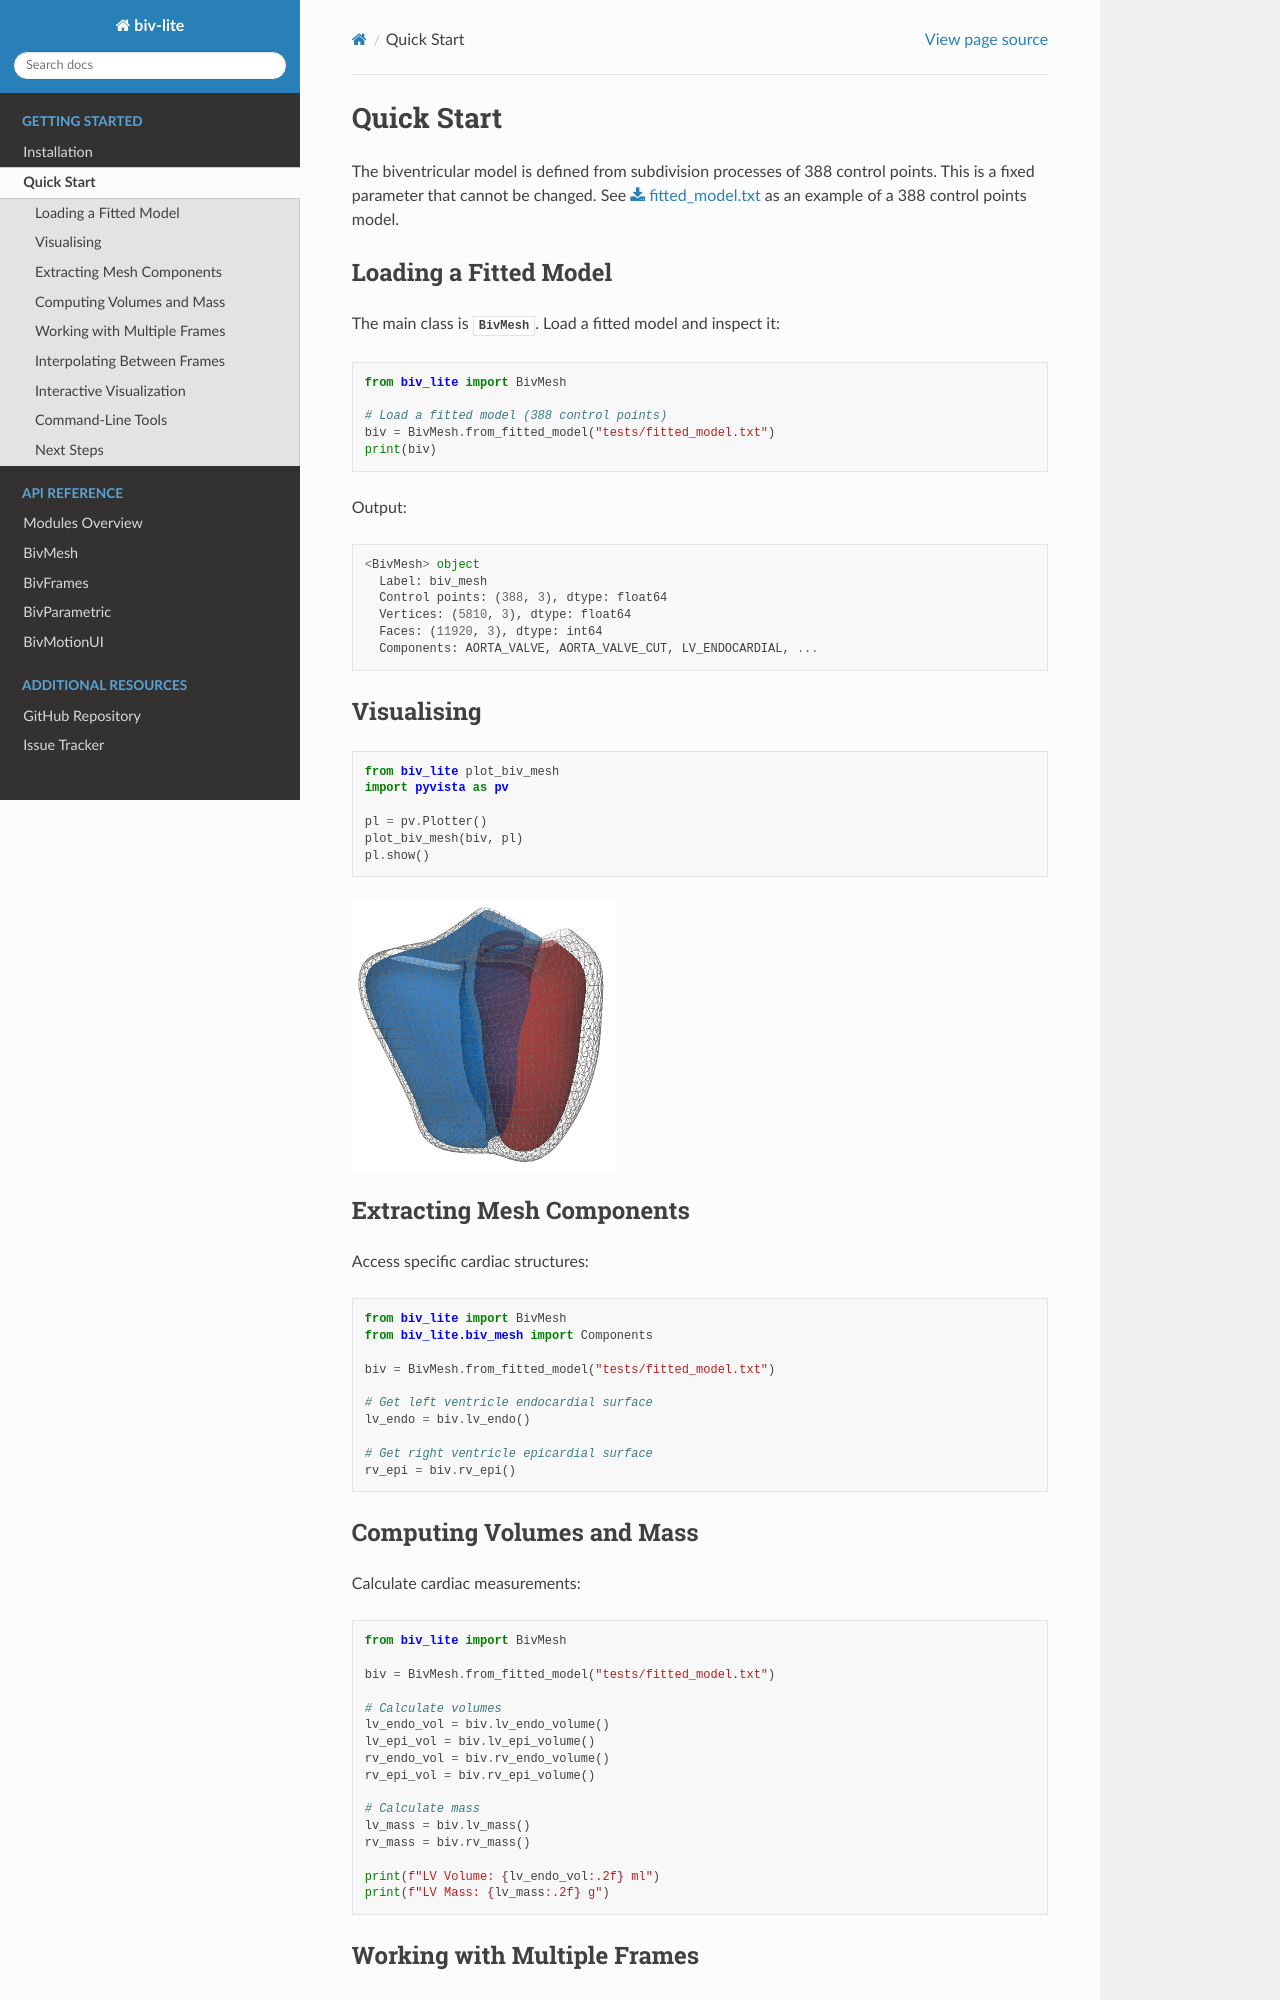

repository: avansp/biv-lite · page: quickstart.html · generator: sphinx

Quick Start
===========

The biventricular model is defined from subdivision processes of 388 control points. 
This is a fixed parameter that cannot be changed.
See :download:`fitted_model.txt <../tests/fitted_model.txt>` as an example of a 388 control points model.

Loading a Fitted Model
----------------------

The main class is :class:`BivMesh <biv_lite.biv_mesh.BivMesh>`. Load a fitted model and inspect it::

    from biv_lite import BivMesh

    # Load a fitted model (388 control points)
    biv = BivMesh.from_fitted_model("tests/fitted_model.txt")
    print(biv)

Output::

    <BivMesh> object
      Label: biv_mesh
      Control points: (388, 3), dtype: float64
      Vertices: (5810, 3), dtype: float64
      Faces: (11920, 3), dtype: int64
      Components: AORTA_VALVE, AORTA_VALVE_CUT, LV_ENDOCARDIAL, ...


Visualising
-----------

::

    from biv_lite plot_biv_mesh
    import pyvista as pv

    pl = pv.Plotter()
    plot_biv_mesh(biv, pl)
    pl.show()

.. image:: /images/plot_biv_mesh.png
    :scale: 50%

Extracting Mesh Components
---------------------------

Access specific cardiac structures::

    from biv_lite import BivMesh
    from biv_lite.biv_mesh import Components

    biv = BivMesh.from_fitted_model("tests/fitted_model.txt")

    # Get left ventricle endocardial surface
    lv_endo = biv.lv_endo()

    # Get right ventricle epicardial surface
    rv_epi = biv.rv_epi()

Computing Volumes and Mass
---------------------------

Calculate cardiac measurements::

    from biv_lite import BivMesh

    biv = BivMesh.from_fitted_model("tests/fitted_model.txt")

    # Calculate volumes
    lv_endo_vol = biv.lv_endo_volume()
    lv_epi_vol = biv.lv_epi_volume()
    rv_endo_vol = biv.rv_endo_volume()
    rv_epi_vol = biv.rv_epi_volume()

    # Calculate mass
    lv_mass = biv.lv_mass()
    rv_mass = biv.rv_mass()

    print(f"LV Volume: {lv_endo_vol:.2f} ml")
    print(f"LV Mass: {lv_mass:.2f} g")
